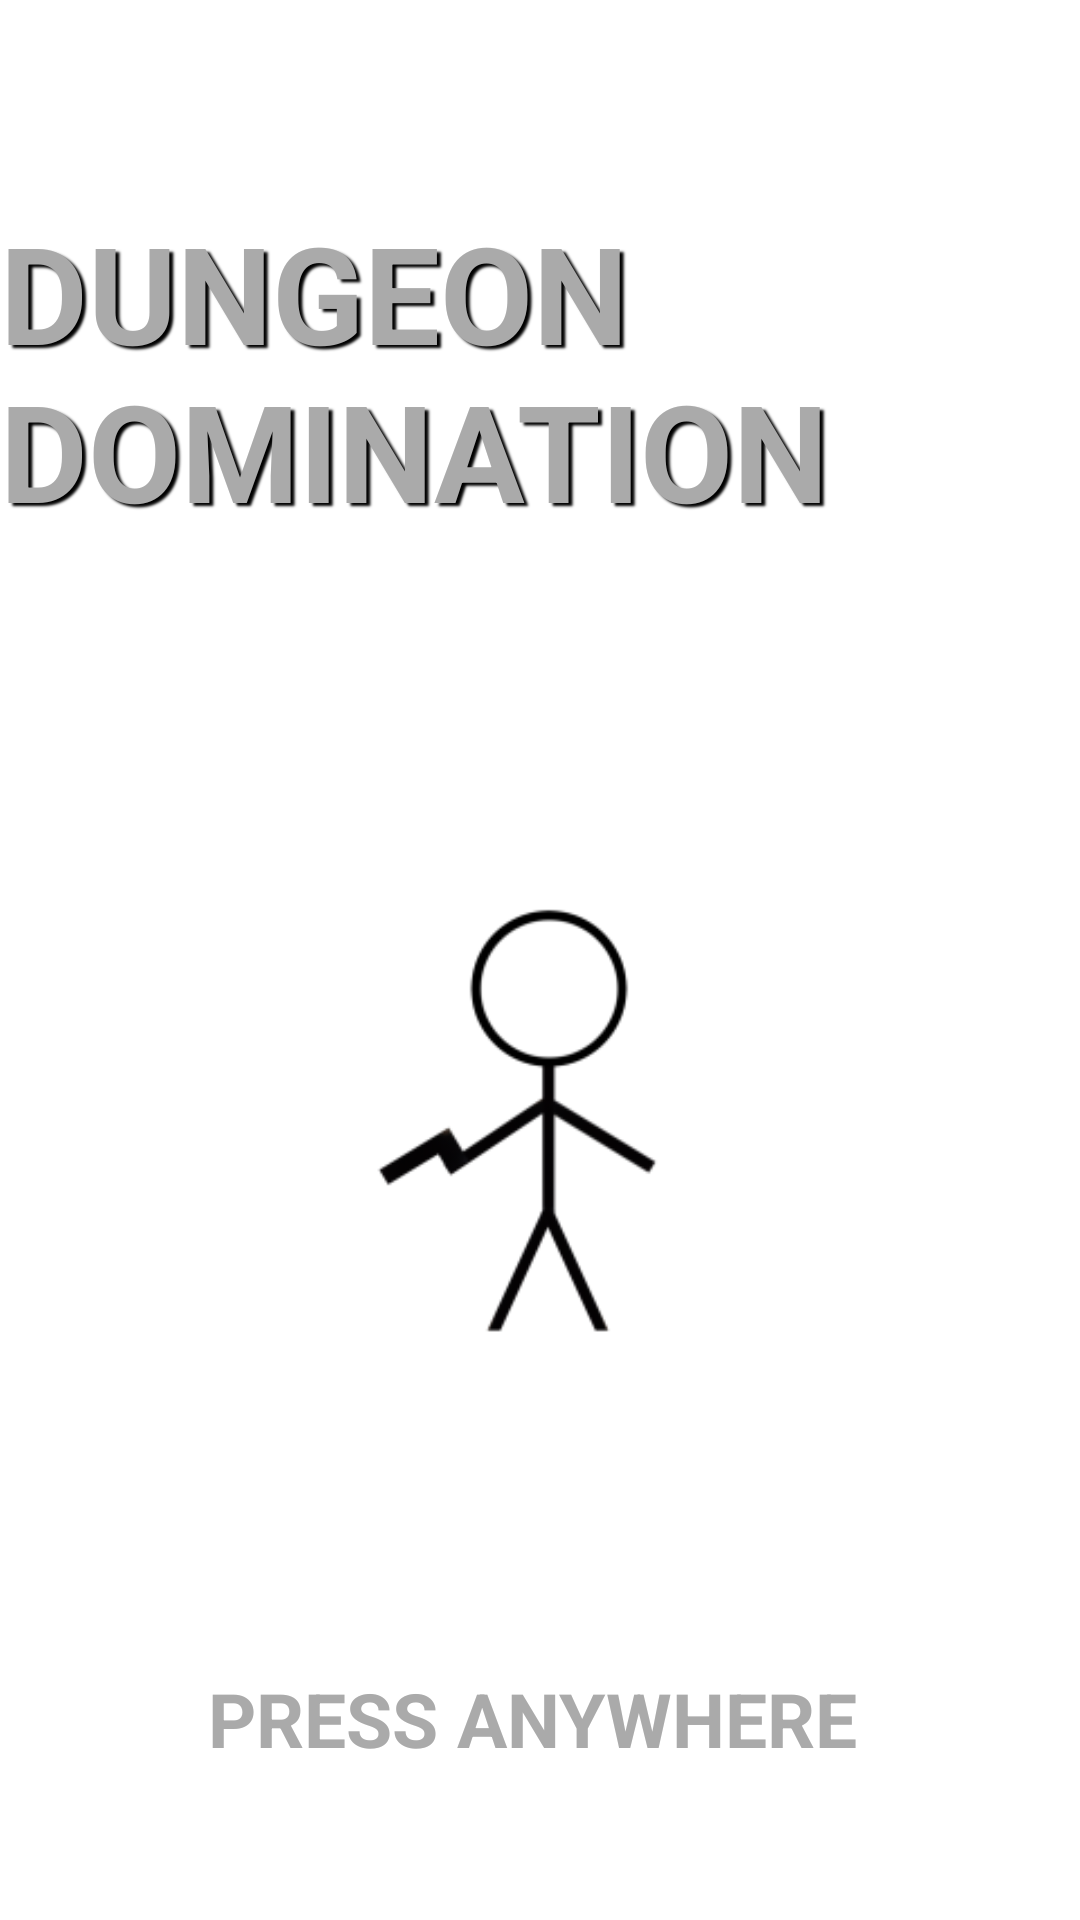

Android layout source for this screen:
<!-- AndroidManifest.xml: application theme Theme.DungeonDomination -->
<!-- res/layout/activity_main.xml -->
<?xml version="1.0" encoding="utf-8"?>
<androidx.constraintlayout.widget.ConstraintLayout xmlns:android="http://schemas.android.com/apk/res/android"
    xmlns:app="http://schemas.android.com/apk/res-auto"
    xmlns:tools="http://schemas.android.com/tools"
    android:layout_width="match_parent"
    android:layout_height="match_parent"
    tools:context=".MainActivity">

    <ImageView
        android:id="@+id/stickman2"
        android:layout_width="294dp"
        android:layout_height="243dp"
        android:contentDescription="@string/picture_desc"
        app:layout_constraintBottom_toBottomOf="parent"
        app:layout_constraintEnd_toEndOf="parent"
        app:layout_constraintHorizontal_bias="0.498"
        app:layout_constraintStart_toStartOf="parent"
        app:layout_constraintTop_toTopOf="parent"
        app:layout_constraintVertical_bias="0.626"
        app:srcCompat="@mipmap/dungeon_explorer_foreground" />

    <TextView
        android:id="@+id/main_app_name"
        android:layout_width="wrap_content"
        android:layout_height="wrap_content"
        android:outlineProvider="none"
        android:paddingStart="0dp"
        android:paddingEnd="5dp"
        android:shadowColor="#000000"
        android:shadowDx="3.5"
        android:shadowDy="3.3"
        android:shadowRadius="1.6"
        android:text="@string/app_name"
        android:textAllCaps="true"
        android:textColor="@android:color/darker_gray"
        android:textSize="45sp"
        android:textStyle="bold"
        app:layout_constraintBottom_toBottomOf="parent"
        app:layout_constraintEnd_toEndOf="parent"
        app:layout_constraintHorizontal_bias="0.498"
        app:layout_constraintStart_toStartOf="parent"
        app:layout_constraintTop_toTopOf="parent"
        app:layout_constraintVertical_bias="0.128" />

    <TextView
        android:id="@+id/press_anywhere"
        android:layout_width="wrap_content"
        android:layout_height="wrap_content"
        android:paddingStart="0dp"
        android:paddingEnd="5dp"
        android:text="@string/press_to_start"
        android:textColor="@android:color/darker_gray"
        android:textSize="25sp"
        android:textStyle="bold"
        app:layout_constraintBottom_toBottomOf="parent"
        app:layout_constraintEnd_toEndOf="parent"
        app:layout_constraintHorizontal_bias="0.499"
        app:layout_constraintLeft_toLeftOf="parent"
        app:layout_constraintRight_toRightOf="parent"
        app:layout_constraintStart_toStartOf="parent"
        app:layout_constraintTop_toTopOf="parent"
        app:layout_constraintVertical_bias="0.917" />

</androidx.constraintlayout.widget.ConstraintLayout>
<!-- resources referenced by this layout -->
<resources>
  <!-- mipmap dungeon_explorer_foreground: png bitmap (mipmap-hdpi, 2979 bytes) -->
  <string name="app_name">Dungeon Domination</string>
  <string name="picture_desc">Image for the player\'s character</string>
  <string name="press_to_start">PRESS ANYWHERE</string>
  <style name="Theme.DungeonDomination" parent="Theme.MaterialComponents.DayNight.DarkActionBar">
          
          <item name="colorPrimary">@color/purple_500</item>
          <item name="colorPrimaryVariant">@color/purple_700</item>
          <item name="colorOnPrimary">@color/white</item>
          
          <item name="colorSecondary">@color/teal_200</item>
          <item name="colorSecondaryVariant">@color/teal_700</item>
          <item name="colorOnSecondary">@color/black</item>
          
          <item name="android:statusBarColor" tools:targetApi="l">?attr/colorPrimaryVariant</item>
          
      </style>
  <!-- not gathered from this repository: default colours our renderer supplied (Android Studio template values) -->
  <color name="purple_500">#FF6200EE</color>
  <color name="purple_700">#FF3700B3</color>
  <color name="teal_200">#FF03DAC5</color>
  <color name="teal_700">#FF018786</color>
  <color name="black">#FF000000</color>
  <color name="white">#FFFFFFFF</color>
</resources>
